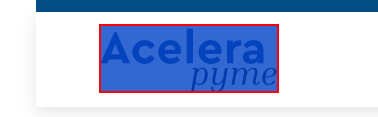
Task: input individuals information
Workflow: Acelerypme_Launch

Step 1 [try]: find the image in window 'Inicio sesión | Acelera pyme' (msedge.exe)
